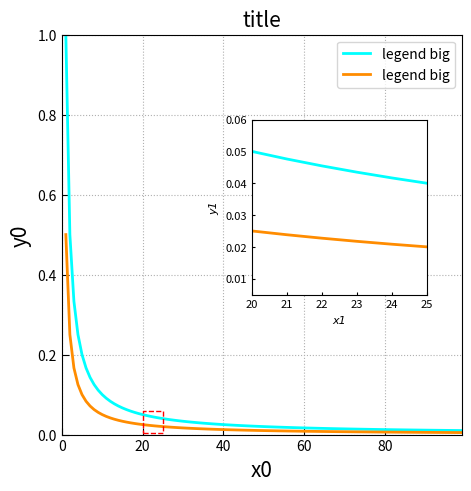

The matplotlib source for this figure:
import matplotlib.pyplot as plt
import matplotlib as mpl
from itertools import cycle

def show():
    # plt.clf()
# =============大图===========
    xdata = [i for i in range(1,100)]
    ydata = [(1/i) for i in range(1,100)]
    y2data = [(1/(2*i)) for i in range(1,100)]
    datax=[xdata,xdata]
    datay = [ydata,y2data]
    # plt.clf()
    # plt.legend()
    # plt.show()
    lw = 2
    fig = plt.figure(0, figsize=(5, 5))
    # mpl.rcParams['font.family'] = 'Times New Roman'
#     colors = cycle(['aqua', 'darkorange', 'cornflowerblue', 'pink', 'green'])
    colors = cycle(['aqua', 'darkorange'])
    left, bottom, width, height = 0.12, 0.12, 0.8, 0.8
    sub1 = fig.add_axes([left, bottom, width, height])
    sub1.axis([0., xdata[-1], 0, ydata[0]])
    sub1.tick_params(size=5, labelsize=10, direction='in')
    sub1.grid(visible=True, ls=':')

    for i, color in zip(range(2), colors):
        sub1.plot(datax[i], datay[i], color=color, lw=lw,
             label="legend big")

# ============子图===============
    box = [20,25, 0.005, 0.06] # 放大区域
    left, bottom, width, height = 0.5, 0.4, 0.35, 0.35
    sub2 = fig.add_axes([left, bottom, width, height])
    sub2.axis(box)
    sub2.tick_params(size=2, labelsize=8, direction='in')
    sub2.set_xlabel("x1", fontdict={'family': 'Times New Roman',
                                     'weight': 'normal',
                                     'style': 'italic',
                                     'size': 8, })
    sub2.set_ylabel("y1", fontdict={'family': 'Times New Roman',
                                     'weight': 'normal',
                                     'style': 'italic',
                                     'size': 8, })
    for i, color in zip(range(2), colors):
        sub2.plot(datax[i], datay[i], color=color, lw=lw,
                  label='legend samll')
    # ====大图截取框=====
    tx0 = box[0]
    tx1 = box[1]
    ty0 = box[2]
    ty1 = box[3]
    sx = [tx0, tx1, tx1, tx0, tx0]
    sy = [ty0, ty0, ty1, ty1, ty0]
    sub1.plot(sx, sy, "r", linestyle='--', linewidth=1)

    sub1.axis([0.0, xdata[-1], 0, ydata[0]])
    sub1.set_xlabel('x0', fontsize=15)
    sub1.set_ylabel('y0', fontsize=15)
    sub1.set_title(f"title", fontsize=15)
    sub1.legend(loc="upper right")
	# plt.savefig('保存路径')
    plt.show()
    
show()
